Run: headless pygame with SDL's dummy video driver; simulated clock (each Clock.tick advances the game by its frame time, no real sleeping); random seed 0; keys injected as events and as key.get_pressed() state; no mouse input.
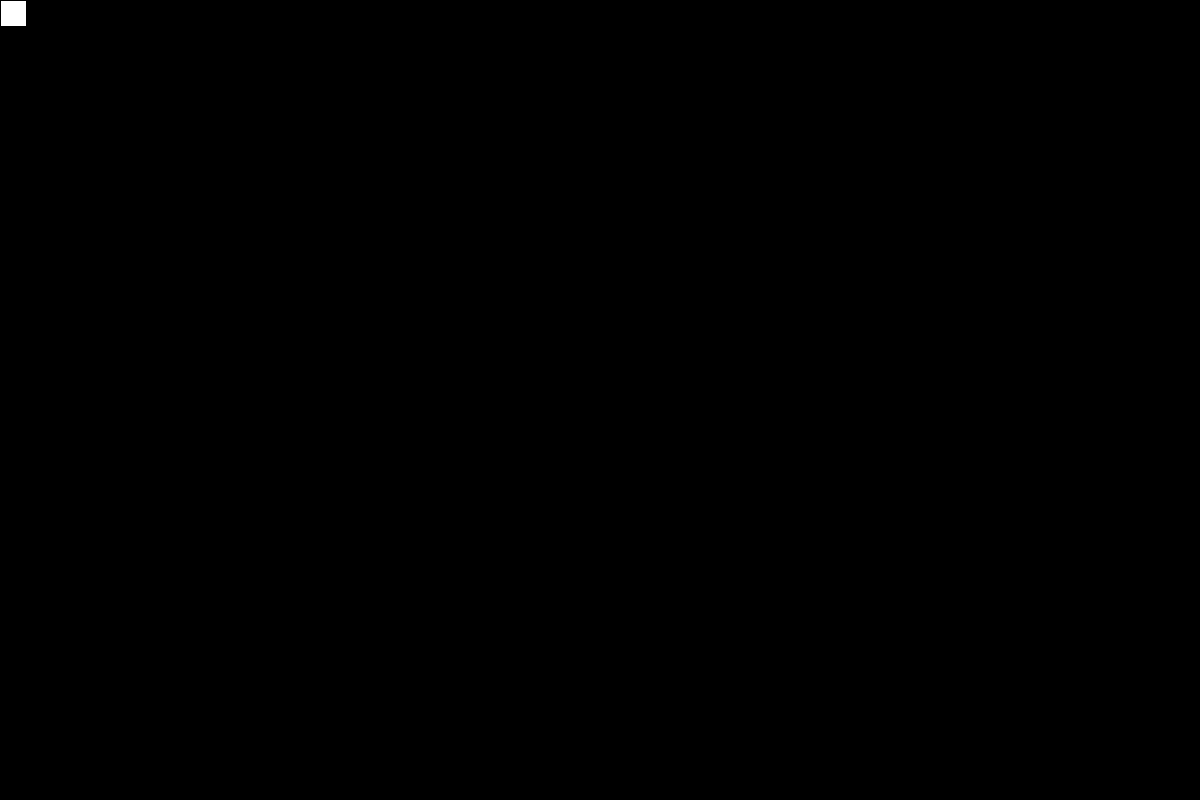
Frame 1 of 4 · flips 1–60 · no input
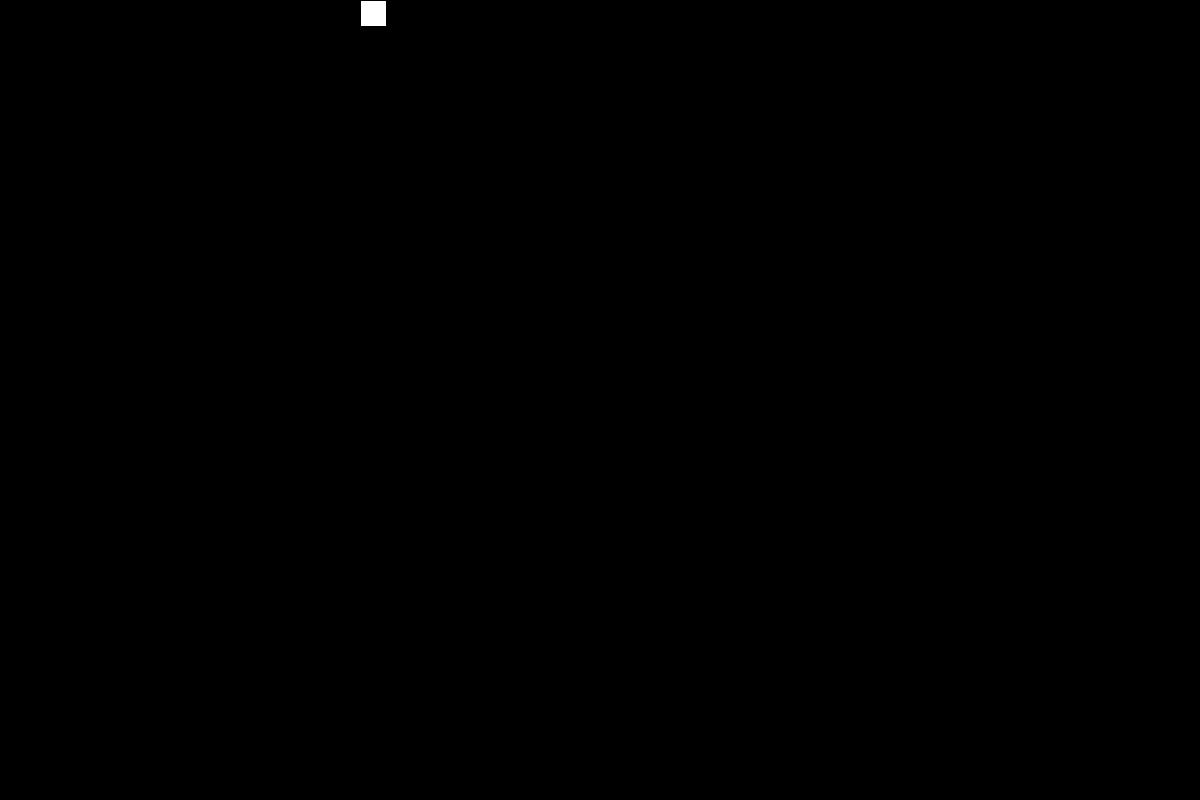
Frame 2 of 4 · flips 61–180 · tapped SPACE, RETURN · held RIGHT (→), D
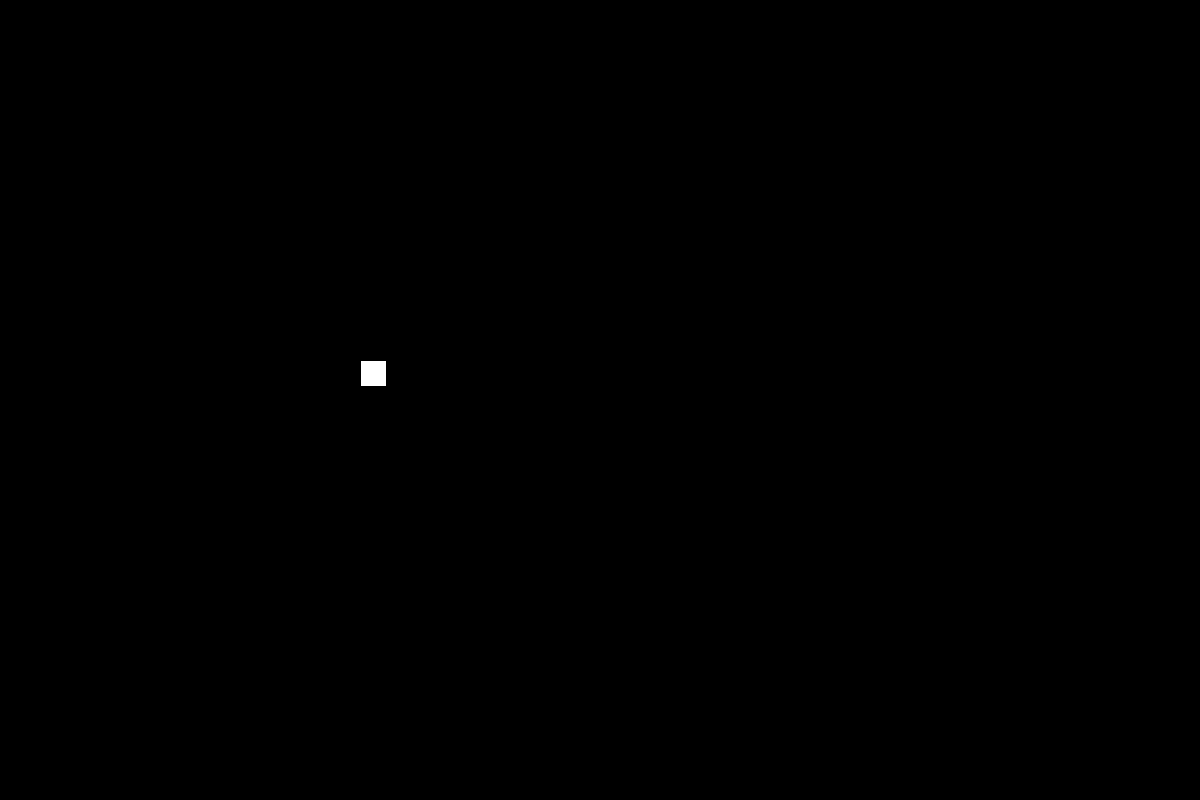
Frame 3 of 4 · flips 181–300 · held DOWN (↓), S
Frame 4 of 4 · flips 301–420 · held LEFT (←), A, UP (↑), W · screen same as frame 1, image omitted

The pygame program that drew these frames:

import pygame
from pygame.constants import QUIT, K_DOWN, K_UP, K_RIGHT, K_LEFT
import random

pygame.init()

FPS = pygame.time.Clock()

HEIGHT = 800
WIDTH = 1200

# Colors
COLOR_WHITE = ('#ffffff')
COLOR_BLACK = ('#000000')
COLOR_RED = ('#ff0000')
COLOR_GREEN = ('#00ff00')
BLINK = ('#101010')
PLAYER_COLOR_PALETTE = [(255, 0, 0), (255, 165, 0), (255, 255, 0),
                        (0, 128, 0), (0, 0, 255), (75, 0, 130), (238, 130, 238)]

main_dysplay = pygame.display.set_mode((WIDTH, HEIGHT))

# Get random coordinates
random_x = random.randint(1, WIDTH - 1)
random_y = random.randint(1, HEIGHT - 1)


# Set up player
player_size = (25, 25)
player_position = (1, 1)
player = pygame.Surface(player_size)
player.fill(COLOR_WHITE)
player_rect = pygame.Rect(*player_position, *player_size)
player_speed = (0, 0)





CREATE_ENEMY = pygame.USEREVENT + 1
pygame.time.set_timer(CREATE_ENEMY, 1500)

enemies = []

CREATE_BONUS = pygame.USEREVENT + 2
pygame.time.set_timer(CREATE_BONUS, 3000)

bonuses = []

# Set initial random speed
random_speed_x = random.choice([-1, 1])
random_speed_y = random.choice([-1, 1])

random_palette_color = 0

# Control
player_move_down = (0, 3)
player_move_up = (0, -3)
player_move_right = (3, 0)
player_move_left = (-3, 0)

# Functions
# Set up enemy
def create_enemy():
    enemy_size = (30, 30)
    enemy_position = (WIDTH, random.randint(40, HEIGHT - 40))
    enemy = pygame.Surface(enemy_size)
    enemy.fill(COLOR_RED)
    enemy_rect = pygame.Rect(*enemy_position, *enemy_size)
    enemy_speed = [random.randint(-6, -2), 0]
    return [enemy, enemy_rect, enemy_speed]

# Set up bonus
def create_bonus():
    bonus_size = (20, 20)
    bonus_position = (random.randint(200, WIDTH - 40), -20)
    bonus = pygame.Surface(bonus_size)
    bonus.fill(COLOR_GREEN)
    bonus_rect = pygame.Rect(*bonus_position, *bonus_size)
    bonus_speed = [0, random.randint(1, 2)]
    return [bonus, bonus_rect, bonus_speed]

def set_random_color():
    random_palette_color = (random.randint(0, len(PLAYER_COLOR_PALETTE) - 1))
    player.fill(PLAYER_COLOR_PALETTE[random_palette_color])


while True:
    FPS.tick(90)
    for event in pygame.event.get():
        if event.type == pygame.QUIT:
            pygame.quit()
            quit()
        if event.type == pygame.KEYDOWN:
            if event.key == pygame.K_ESCAPE:
                pygame.quit()
                quit()
        if event.type == CREATE_ENEMY:
            enemies.append(create_enemy())
        if event.type == CREATE_BONUS:
            bonuses.append(create_bonus())

    main_dysplay.fill(COLOR_BLACK)

    keys = pygame.key.get_pressed()

    # Player control
    if keys[K_DOWN] and player_rect.bottom < HEIGHT:
        player_rect = player_rect.move(player_move_down)

    if keys[K_UP] and player_rect.top > 0:
        player_rect = player_rect.move(player_move_up)

    if keys[K_RIGHT] and player_rect.right < WIDTH:
        player_rect = player_rect.move(player_move_right)

    if keys[K_LEFT] and player_rect.left > 0:
        player_rect = player_rect.move(player_move_left)


    main_dysplay.blit(player, player_rect)
    player_rect = player_rect.move(player_speed)


    for enemy in enemies:
        enemy[1] = enemy[1].move(enemy[2])
        main_dysplay.blit(enemy[0], enemy[1])
    
    
    for bonus in bonuses:
        bonus[1] = bonus[1].move(bonus[2])
        main_dysplay.blit(bonus[0], bonus[1])


    pygame.display.flip()

    for enemy in enemies:
        if enemy[1].right < 0:
            enemies.pop(enemies.index(enemy))
            
    for bonus in bonuses:
        if bonus[1].top > HEIGHT:
            bonuses.pop(bonuses.index(bonus))

    print(len(bonuses))
